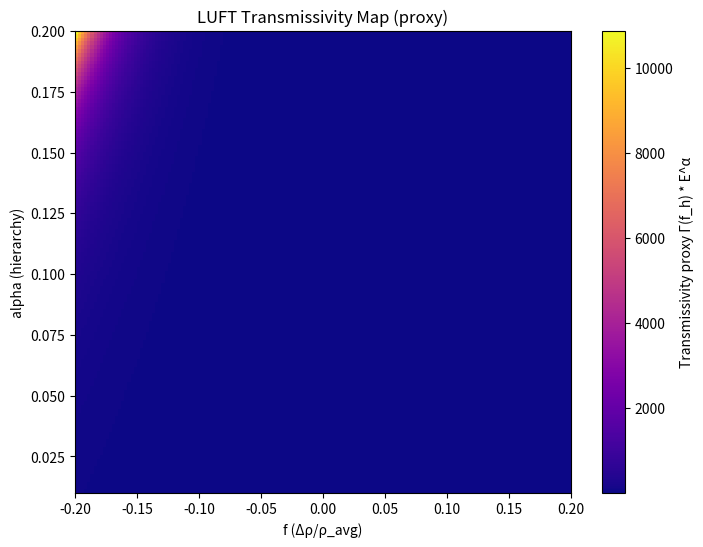

Recreate this plot in Python.
#!/usr/bin/env python3
"""
simulate_luft_quantum_tunnel.py

Simple LUFT tunnel simulator:
- Sweeps foam parameter f, hierarchy amplifier alpha, B0 and kappa.
- Computes a WKB-like transmissivity proxy and hierarchy amplification.
- Outputs transmissivity maps and example predicted sideband frequencies.

Usage:
    python simulate_luft_quantum_tunnel.py --outdir outputs/sim01
"""

import os
import argparse
import numpy as np
import matplotlib.pyplot as plt

def gamma_of_f(f, B0=17.0, kappa=10.0):
    # Base WKB/Washboard-inspired rate scaling (dimensionless proxy)
    return np.exp(-(B0 / 2.0 + kappa) * f)

def hierarchy_amplifier(f, X_ratio=100.0, alpha=0.1):
    # f_macro = f * X_ratio^alpha
    return f * (X_ratio ** alpha)

def transmissivity_map(f_vals, alpha_vals, B0=17.0, kappa=10.0, E_ref=125.0, E=125.0):
    T = np.zeros((len(alpha_vals), len(f_vals)))
    for i, a in enumerate(alpha_vals):
        for j, f in enumerate(f_vals):
            f_h = hierarchy_amplifier(f, X_ratio=100.0, alpha=a)
            # energy scaling as (E/E_ref)^a (proxy)
            E_scale = (E / E_ref) ** a
            T[i, j] = gamma_of_f(f_h, B0=B0, kappa=kappa) * E_scale
    return T

def plot_map(T, f_vals, alpha_vals, outdir):
    fig, ax = plt.subplots(figsize=(8,6))
    im = ax.imshow(T, origin='lower', aspect='auto',
                   extent=(f_vals[0], f_vals[-1], alpha_vals[0], alpha_vals[-1]),
                   cmap='plasma')
    ax.set_xlabel('f (Δρ/ρ_avg)')
    ax.set_ylabel('alpha (hierarchy)')
    ax.set_title('LUFT Transmissivity Map (proxy)')
    fig.colorbar(im, label='Transmissivity proxy Γ(f_h) * E^α')
    os.makedirs(outdir, exist_ok=True)
    fname = os.path.join(outdir, 'transmissivity_map.png')
    plt.savefig(fname, dpi=200)
    plt.close(fig)
    print(f"Saved transmissivity map to {fname}")

def main():
    parser = argparse.ArgumentParser()
    parser.add_argument('--outdir', default='outputs/sim01')
    parser.add_argument('--B0', type=float, default=17.0)
    parser.add_argument('--kappa', type=float, default=10.0)
    parser.add_argument('--E', type=float, default=125.0)
    args = parser.parse_args()

    f_vals = np.linspace(-0.2, 0.2, 161)  # negative f = voids
    alpha_vals = np.linspace(0.01, 0.2, 121)

    T = transmissivity_map(f_vals, alpha_vals, B0=args.B0, kappa=args.kappa, E=args.E)
    plot_map(T, f_vals, alpha_vals, args.outdir)

    # Example: find ridge maxima (where void amplification could produce standout sidebands)
    idx = np.unravel_index(np.argmax(T), T.shape)
    best_alpha = alpha_vals[idx[0]]
    best_f = f_vals[idx[1]]
    print("Top transmissivity at alpha=%.4f, f=%.4f, value=%.3e" % (best_alpha, best_f, T[idx]))

if __name__ == '__main__':
    main()
